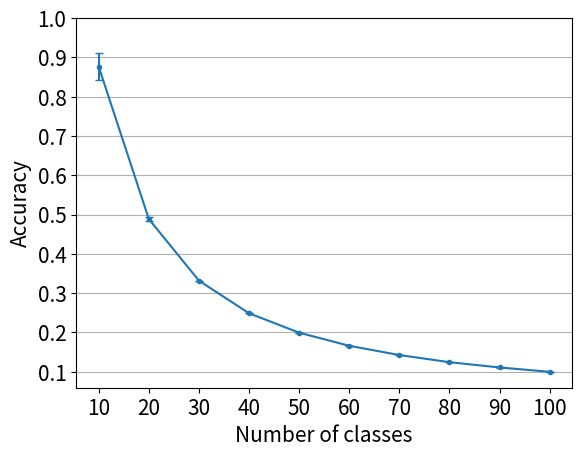
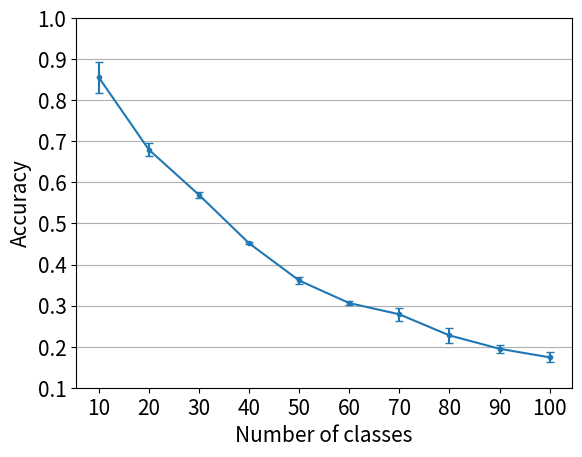
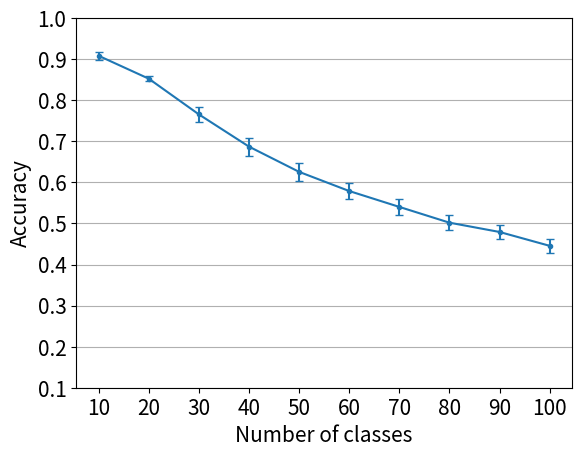
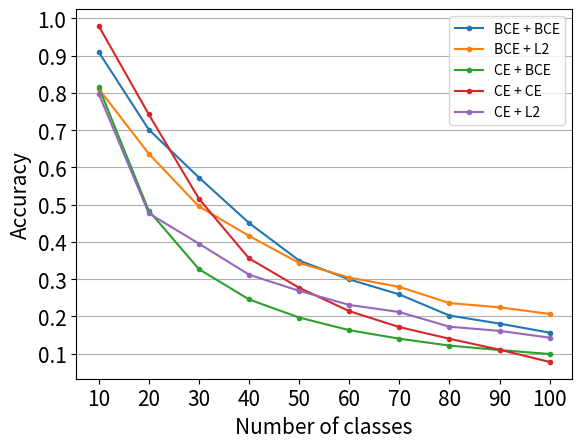
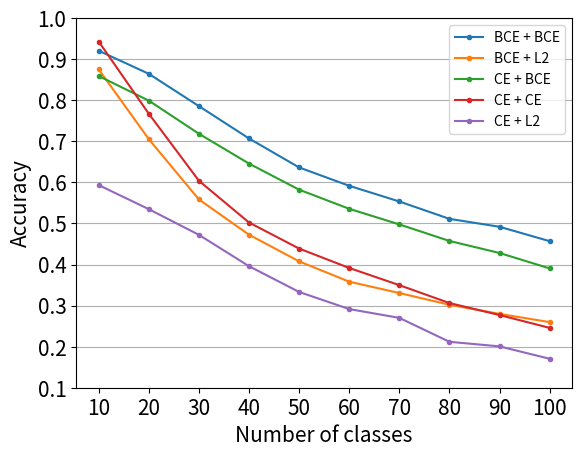

Write the Python code that produced these figures, in order.
import matplotlib.pyplot as plt
import numpy as np


def print_test_acc_means(test_accs):
    mean = []
    std = []
    x = np.array(range(10, 101, 10))

    for i, _ in enumerate(x):
        column = np.array([row[i] for row in test_accs])
        mean.append(np.mean(column))
        std.append(np.std(column))

    y = np.array(mean)
    e = np.array(std)

    fig, ax = plt.subplots()
    fontsize = 15

    ax.errorbar(x, y, e, marker='.', capsize=3)
    ax.yaxis.grid(True)
    plt.xticks(x, fontsize=fontsize)
    plt.xlabel('Number of classes', fontsize=fontsize)

    plt.yticks(x / 100.0, fontsize=fontsize)
    plt.ylabel('Accuracy', fontsize=fontsize)
    plt.show()


def print_test_acc_together(test_accs, legends):
    x = np.array(range(10, 101, 10))

    fig, ax = plt.subplots()
    fontsize = 15

    for acc in test_accs:
        plt.plot(x, acc, marker='.')

    ax.yaxis.grid(True)
    plt.legend(legends)
    plt.xticks(x, fontsize=fontsize)
    plt.xlabel('Number of classes', fontsize=fontsize)

    plt.yticks(x / 100.0, fontsize=fontsize)
    plt.ylabel('Accuracy', fontsize=fontsize)
    plt.show()


if __name__ == "__main__":
    cf1 = [0.9206, 0.4925, 0.3319, 0.2483, 0.1994, 0.1656, 0.1423, 0.1243, 0.1109, 0.09982]

    cf2 = [0.8722, 0.4911, 0.3317, 0.24905, 0.19936, 0.166, 0.1425, 0.1242, 0.1107, 0.0998]

    cf3 = [0.837, 0.4827, 0.3319, 0.2491, 0.1994, 0.1664, 0.14257, 0.124275, 0.11076, 0.09982]

    cf = [cf1, cf2, cf3]
    print_test_acc_means(cf)

    lwf1 = [0.9096, 0.7014, 0.5729, 0.451, 0.3502, 0.2996, 0.2592, 0.2025, 0.181, 0.1567]

    lwf2 = [0.8246, 0.6682, 0.5598, 0.4503, 0.37312, 0.3129, 0.2967, 0.2411, 0.1995, 0.17938]

    lwf3 = [0.8334, 0.6698, 0.5765, 0.4544, 0.36008, 0.306, 0.28046, 0.23875, 0.20393, 0.18594]

    lwf = [lwf1, lwf2, lwf3]
    print_test_acc_means(lwf)

    icarl1 = [0.9174, 0.8556, 0.7743, 0.6937, 0.6354, 0.5865, 0.5486, 0.511, 0.4849, 0.4514]

    icarl2 = [0.9132, 0.8437, 0.74133, 0.6573, 0.59616, 0.55347, 0.514057, 0.47695, 0.45549, 0.4229]

    icarl3 = [0.894, 0.8581, 0.781, 0.71025, 0.64536, 0.59693, 0.5583, 0.51785, 0.49747, 0.46238]

    icarl = [icarl1, icarl2, icarl3]
    print_test_acc_means(icarl)

    ############################################
    # Now the ones with different loss functions
    ############################################
    legends = ['BCE + BCE', 'BCE + L2', 'CE + BCE', 'CE + CE', 'CE + L2']

    lwf_bce_bce = [0.9096, 0.7014, 0.5729, 0.451, 0.3502, 0.2996, 0.2592, 0.2025, 0.181, 0.1567]

    lwf_bce_l2 = [0.8110, 0.6367, 0.4953, 0.4163, 0.3436, 0.3044, 0.2794, 0.236, 0.2246, 0.2069]

    lwf_ce_bce = [0.8156, 0.4839, 0.3271, 0.2458, 0.1972, 0.1633, 0.1404, 0.1219, 0.11, 0.0993]

    lwf_ce_ce = [0.9796, 0.7421, 0.5160, 0.3559, 0.2771, 0.2144, 0.1716, 0.1403, 0.1109, 0.0781]

    lwf_ce_l2 = [0.7978, 0.4767, 0.3955, 0.3122, 0.2689, 0.231, 0.212, 0.1726, 0.1614, 0.1432]

    lwf_ex = [lwf_bce_bce, lwf_bce_l2, lwf_ce_bce, lwf_ce_ce, lwf_ce_l2]
    print_test_acc_together(lwf_ex, legends)

    icarl_bce_bce = [0.9206, 0.8644, 0.7857, 0.707, 0.6364, 0.5917, 0.5535, 0.5112, 0.4919, 0.4569]

    icarl_bce_l2 = [0.8752, 0.7053, 0.5585, 0.4726, 0.4077, 0.3582, 0.3306, 0.302, 0.2798, 0.2598]

    icarl_ce_bce = [0.859, 0.7991, 0.7185, 0.6458, 0.5823, 0.5357, 0.4977, 0.4574, 0.4281, 0.3906]

    icarl_ce_ce = [0.943, 0.7672, 0.604, 0.5023, 0.4389, 0.3916, 0.3498, 0.3062, 0.277, 0.2457]

    icarl_ce_l2 = [0.5934, 0.5348, 0.4723, 0.3959, 0.3332, 0.2915, 0.2701, 0.2118, 0.2007, 0.1705]

    icarl_ex = [icarl_bce_bce, icarl_bce_l2, icarl_ce_bce, icarl_ce_ce, icarl_ce_l2]
    print_test_acc_together(icarl_ex, legends)


